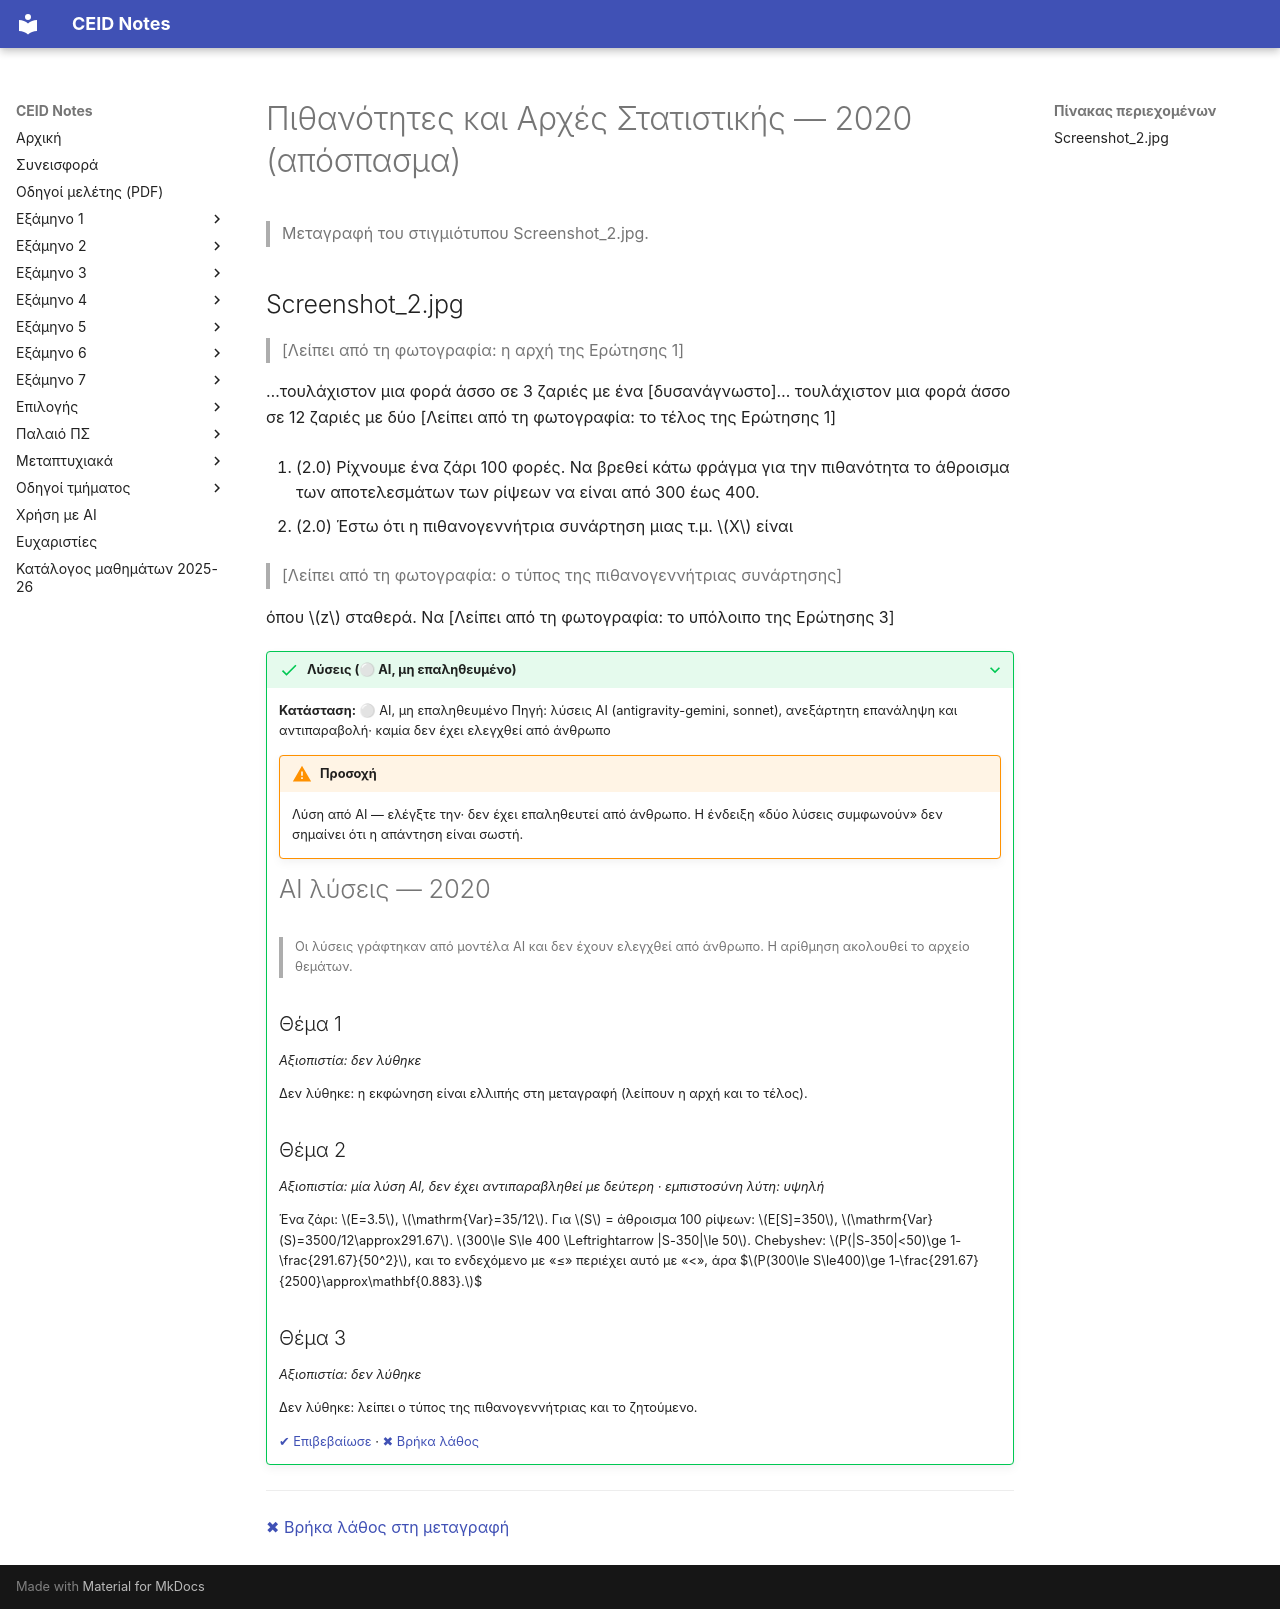

repository: kdngiorgos/ceid-notes · page: Semesters/Semester 3 (3ο Εξάμηνο)/Πιθανότητες και Αρχές Στατιστικής - CEID_23Y204/Previous Exams/2020.html · generator: mkdocs

---
course: CEID_23Y204
session: '2020'
label: 2020 (απόσπασμα, μήνας άγνωστος)
sources:
- Screenshot_2.jpg
format: open
duration_min: null
notes: Μερικό στιγμιότυπο· η φωτογραφία κόβεται στα άκρα και δεν φαίνονται η αρχή της Ερώτησης 1, το τέλος της Ερώτησης 3 ούτε ο μήνας. Η Ερώτηση 1 μοιάζει με την Ερώτηση 1 του δελτίου Ιουνίου 2020, ενώ οι Ερωτήσεις 2–3 δεν εμφανίζονται στο δελτίο αυτό· πιθανώς άλλο δελτίο.
transcription: partial
solutions: ai-unverified
---
# Πιθανότητες και Αρχές Στατιστικής — 2020 (απόσπασμα)

> Μεταγραφή του στιγμιότυπου Screenshot_2.jpg.

## Screenshot_2.jpg

> [Λείπει από τη φωτογραφία: η αρχή της Ερώτησης 1]

…τουλάχιστον μια φορά άσσο σε 3 ζαριές με ένα [δυσανάγνωστο]… τουλάχιστον μια φορά άσσο σε 12 ζαριές με δύο [Λείπει από τη φωτογραφία: το τέλος της Ερώτησης 1]

2. (2.0) Ρίχνουμε ένα ζάρι 100 φορές. Να βρεθεί κάτω φράγμα για την πιθανότητα το άθροισμα των αποτελεσμάτων των ρίψεων να είναι από 300 έως 400.

3. (2.0) Έστω ότι η πιθανογεννήτρια συνάρτηση μιας τ.μ. $X$ είναι

> [Λείπει από τη φωτογραφία: ο τύπος της πιθανογεννήτριας συνάρτησης]

όπου $z$ σταθερά. Να [Λείπει από τη φωτογραφία: το υπόλοιπο της Ερώτησης 3]

??? success "Λύσεις (⚪ AI, μη επαληθευμένο)"
    **Κατάσταση:** ⚪ AI, μη επαληθευμένο
    Πηγή: λύσεις AI (antigravity-gemini, sonnet), ανεξάρτητη επανάληψη και αντιπαραβολή· καμία δεν έχει ελεγχθεί από άνθρωπο

    !!! warning "Προσοχή"
        Λύση από AI — ελέγξτε την· δεν έχει επαληθευτεί από άνθρωπο. Η ένδειξη «δύο λύσεις συμφωνούν» δεν σημαίνει ότι η απάντηση είναι σωστή.

    # AI λύσεις — 2020

    > Οι λύσεις γράφτηκαν από μοντέλα AI και δεν έχουν ελεγχθεί από άνθρωπο. Η αρίθμηση ακολουθεί το αρχείο θεμάτων.

    ## Θέμα 1

    *Αξιοπιστία: δεν λύθηκε*

    Δεν λύθηκε: η εκφώνηση είναι ελλιπής στη μεταγραφή (λείπουν η αρχή και το τέλος).

    ## Θέμα 2

    *Αξιοπιστία: μία λύση AI, δεν έχει αντιπαραβληθεί με δεύτερη · εμπιστοσύνη λύτη: υψηλή*

    Ένα ζάρι: $E=3.5$, $\mathrm{Var}=35/12$. Για $S$ = άθροισμα 100 ρίψεων: $E[S]=350$, $\mathrm{Var}(S)=3500/12\approx291.67$.
    $300\le S\le 400 \Leftrightarrow |S-350|\le 50$. Chebyshev: $P(|S-350|<50)\ge 1-\frac{291.67}{50^2}$, και το ενδεχόμενο με «≤» περιέχει αυτό με «<», άρα
    $$P(300\le S\le400)\ge 1-\frac{291.67}{2500}\approx\mathbf{0.883}.$$

    ## Θέμα 3

    *Αξιοπιστία: δεν λύθηκε*

    Δεν λύθηκε: λείπει ο τύπος της πιθανογεννήτριας και το ζητούμενο.

    [✔ Επιβεβαίωσε](https://github.com/kdngiorgos/ceid-notes/issues/new?template=verify-solution.yml&title=%CE%95%CF%80%CE%B9%CE%B2%CE%B5%CE%B2%CE%B1%CE%AF%CF%89%CF%83%CE%B7%20%CE%BB%CF%8D%CF%83%CE%B7%CF%82%3A%20CEID_23Y204%202020&course=CEID_23Y204&session=2020) · [✖ Βρήκα λάθος](https://github.com/kdngiorgos/ceid-notes/issues/new?template=fix-mistake.yml&title=%CE%9B%CE%AC%CE%B8%CE%BF%CF%82%20%CF%83%CF%84%CE%B9%CF%82%20%CE%BB%CF%8D%CF%83%CE%B5%CE%B9%CF%82%3A%20CEID_23Y204%202020&course=CEID_23Y204&session=2020)

---
[✖ Βρήκα λάθος στη μεταγραφή](https://github.com/kdngiorgos/ceid-notes/issues/new?template=fix-mistake.yml&title=%CE%9B%CE%AC%CE%B8%CE%BF%CF%82%20%CF%83%CF%84%CE%B7%20%CE%BC%CE%B5%CF%84%CE%B1%CE%B3%CF%81%CE%B1%CF%86%CE%AE%3A%20CEID_23Y204%202020&course=CEID_23Y204&session=2020)
